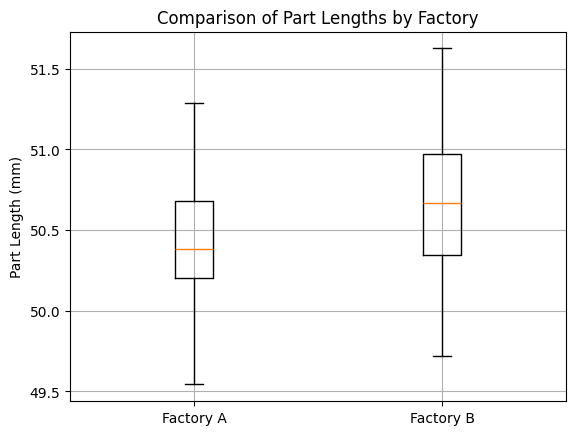

Generate this figure with matplotlib:
import numpy as np
from scipy.stats import ttest_ind
import matplotlib.pyplot as plt


# 한글 폰트 설정
plt.rc('font', family='Malgun Gothic')  # Windows
# plt.rc('font', family='AppleGothic')  # macOS
plt.rc('axes', unicode_minus=False)

# 데이터 생성 (공장 A와 B에서 추출한 부품 길이)
np.random.seed(42)
factory_a_lengths = np.random.normal(loc=50.5, scale=0.5, size=30)  # 공장 A: 평균 50.5, 표준편차 0.5
factory_b_lengths = np.random.normal(loc=50.7, scale=0.5, size=30)  # 공장 B: 평균 50.7, 표준편차 0.5

# t-검정 수행
t_stat, p_value = ttest_ind(factory_a_lengths, factory_b_lengths)

# 결과 출력
print(f"t-statistic: {t_stat:.3f}, p-value: {p_value:.3f}")

if p_value < 0.05:
    print("두 공장의 부품 평균 길이에 통계적으로 유의미한 차이가 있습니다.")
else:
    print("두 공장의 부품 평균 길이 차이가 통계적으로 유의미하지 않습니다.")

# 데이터 시각화
plt.boxplot([factory_a_lengths, factory_b_lengths], labels=["Factory A", "Factory B"])
plt.title("Comparison of Part Lengths by Factory")
plt.ylabel("Part Length (mm)")
plt.grid()
plt.show()

"""
========== 연습 문제 ==========

두 개의 공장에서 생산되는 부품의 길이를 비교하기 위해 독립표본 t검정을 수행하는 코드입니다.
공장 A와 공장 B에서 각각 30개의 부품을 샘플로 추출하여 길이를 측정했습니다.

문제 1: 독립표본 t검정과 단일표본 t검정의 차이점을 설명하세요.
   - 언제 독립표본 t검정을 사용하는지 구체적인 상황을 제시하세요.
   - 독립표본 t검정의 기본 가정들을 나열하세요.

문제 2: 이 예제에서의 귀무가설과 대립가설을 명확히 설정하세요.
   - 귀무가설(H₀): 
   - 대립가설(H₁): 
   - 이것이 양측검정인지 단측검정인지 판단하고 이유를 설명하세요.

문제 3: 코드 실행 결과를 분석해보세요:
   - t-통계량의 값과 의미를 해석하세요.
   - p-value가 0.05보다 크거나 작은 경우 각각의 결론을 설명하세요.
   - 자유도는 몇 개인지 계산하고 그 이유를 설명하세요.

문제 4: 독립표본 t검정의 가정들을 검증해보세요:
   a) 정규성 검정: Shapiro-Wilk 검정을 사용하여 각 그룹의 정규성을 확인하세요.
   b) 등분산성 검정: Levene 검정을 사용하여 두 그룹의 분산이 같은지 확인하세요.
   c) 만약 등분산 가정이 위배된다면 어떤 방법을 사용해야 하는지 설명하세요.

문제 5: 다음 상황들에 대해 코드를 수정하여 분석해보세요:
   a) 공장 A의 샘플 크기를 20개, 공장 B를 40개로 변경했을 때의 결과
   b) 공장 B의 평균을 50.5로 변경하여 두 공장의 평균이 같을 때의 결과
   c) 표준편차를 0.3으로 줄였을 때의 결과 변화
   d) 유의수준을 0.01로 변경했을 때의 결론 변화

문제 6: 효과크기(Effect Size)를 계산해보세요:
   - Cohen's d를 계산하여 두 그룹 간의 실질적 차이의 크기를 평가하세요.
   - Cohen's d의 해석 기준(작은 효과, 중간 효과, 큰 효과)을 적용하세요.

문제 7: 통계적 검정력(Statistical Power)에 대해 설명하세요:
   - 검정력이란 무엇인지 정의하세요.
   - 샘플 크기가 검정력에 미치는 영향을 설명하세요.
   - power_ttest_ind 함수를 사용하여 이 실험의 검정력을 계산해보세요.

문제 8: 시각화를 개선해보세요:
   a) 히스토그램을 추가하여 각 그룹의 분포를 보여주세요.
   b) 평균과 표준편차를 그래프에 표시하세요.
   c) 바이올린 플롯(violin plot)으로 데이터의 분포를 더 자세히 보여주세요.

문제 9: 비모수 검정과의 비교:
   - 만약 정규성 가정이 위배된다면 어떤 비모수 검정을 사용할 수 있는지 설명하세요.
   - Mann-Whitney U 검정을 수행하여 결과를 비교해보세요.

문제 10: 실제 응용 사례를 만들어보세요:
   a) 의학 분야: 두 치료법의 효과 비교
   b) 교육 분야: 두 교육 방법의 성적 비교  
   c) 마케팅 분야: 두 광고 전략의 효과 비교
   각 사례에 대해 가상의 데이터를 생성하고 독립표본 t검정을 수행하세요.

문제 11: 신뢰구간을 계산하세요:
   - 두 그룹 평균의 차이에 대한 95% 신뢰구간을 계산하세요.
   - 이 신뢰구간이 0을 포함하는지 확인하고 그 의미를 해석하세요.

문제 12: 대응표본 t검정과 비교하세요:
   - 동일한 30명의 작업자가 공장 A와 B에서 각각 작업했다고 가정하고
   - 대응표본 t검정을 수행하여 결과를 독립표본 t검정과 비교해보세요.
   - 어떤 경우에 대응표본 t검정이 더 적절한지 설명하세요.

=============================
"""
